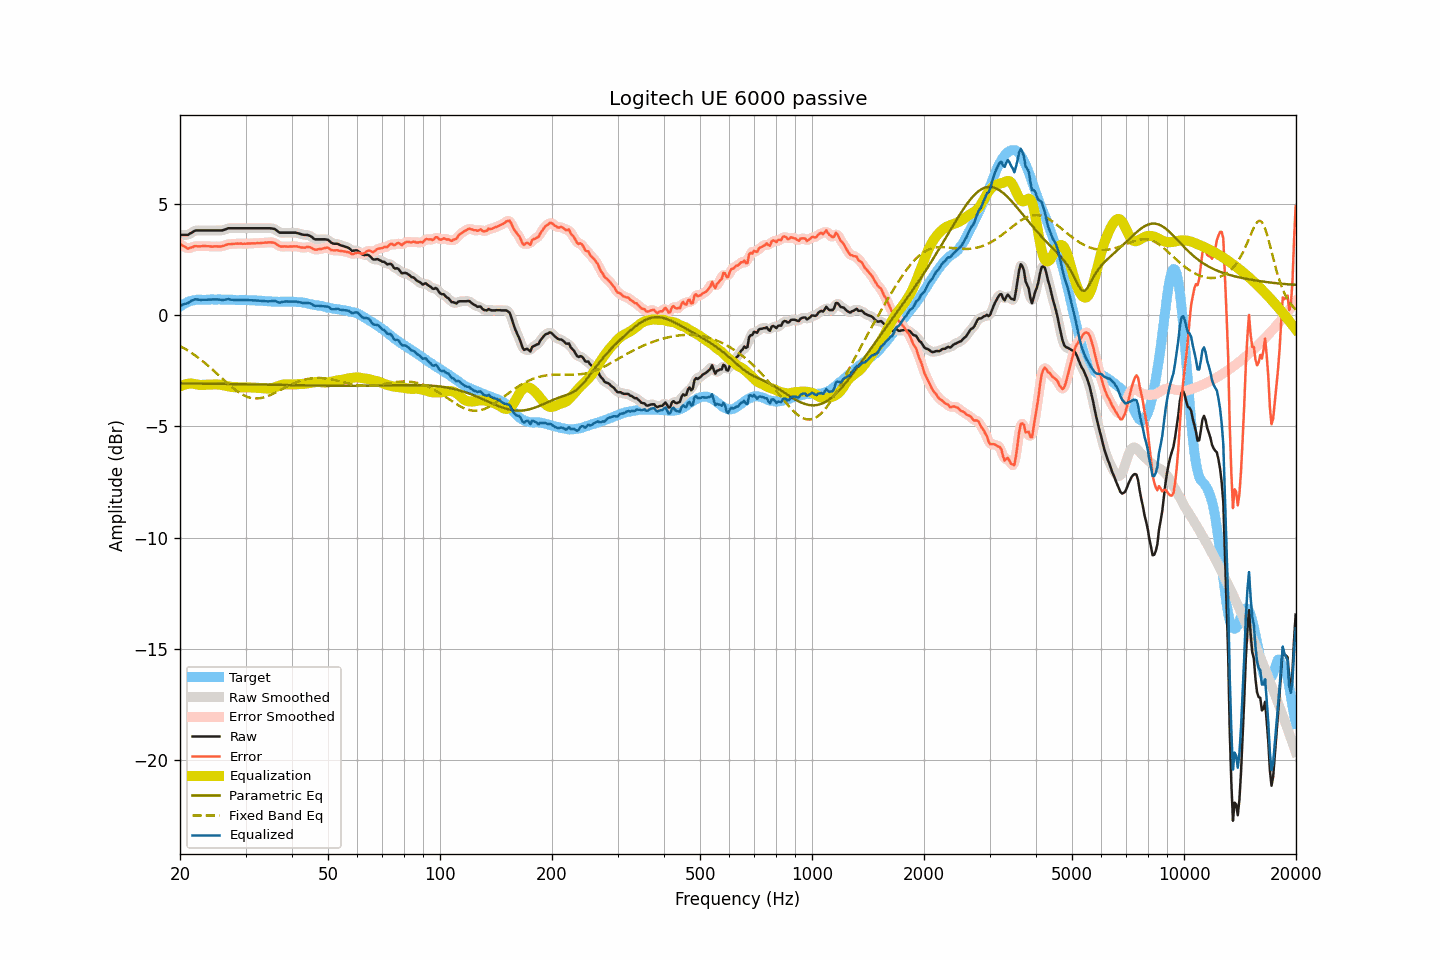

Values plotted in this chart, from the file beside it:
frequency, raw, smoothed, error, error_smoothed, equalization, parametric_eq, fixed_band_eq, equalized_raw, equalized_smoothed, target
20.00, 3.63, 3.64, 3.23, 3.23, -3.19, -3.06, -1.37, 0.44, 0.44, 0.40
20.20, 3.63, 3.63, 3.18, 3.18, -3.16, -3.06, -1.41, 0.47, 0.47, 0.45
20.40, 3.63, 3.62, 3.13, 3.13, -3.13, -3.06, -1.45, 0.50, 0.49, 0.50
20.61, 3.63, 3.63, 3.10, 3.09, -3.11, -3.06, -1.50, 0.52, 0.52, 0.53
20.81, 3.63, 3.63, 3.05, 3.05, -3.09, -3.06, -1.54, 0.54, 0.54, 0.58
21.02, 3.63, 3.64, 3.01, 3.03, -3.08, -3.06, -1.58, 0.55, 0.57, 0.62
21.23, 3.68, 3.67, 3.04, 3.03, -3.07, -3.06, -1.63, 0.61, 0.61, 0.64
21.44, 3.72, 3.72, 3.06, 3.06, -3.06, -3.06, -1.68, 0.66, 0.66, 0.66
21.66, 3.76, 3.77, 3.08, 3.09, -3.07, -3.06, -1.73, 0.69, 0.70, 0.68
21.87, 3.81, 3.80, 3.12, 3.11, -3.09, -3.07, -1.78, 0.72, 0.72, 0.69
22.09, 3.83, 3.82, 3.12, 3.12, -3.10, -3.07, -1.83, 0.73, 0.72, 0.71
22.31, 3.83, 3.83, 3.11, 3.12, -3.11, -3.07, -1.88, 0.72, 0.72, 0.72
22.54, 3.83, 3.83, 3.11, 3.12, -3.12, -3.07, -1.94, 0.71, 0.71, 0.72
22.76, 3.83, 3.83, 3.12, 3.12, -3.13, -3.07, -1.99, 0.70, 0.70, 0.71
22.99, 3.83, 3.83, 3.13, 3.12, -3.13, -3.07, -2.05, 0.70, 0.70, 0.70
23.22, 3.83, 3.83, 3.13, 3.13, -3.12, -3.07, -2.11, 0.71, 0.71, 0.70
23.45, 3.83, 3.83, 3.13, 3.13, -3.12, -3.07, -2.17, 0.71, 0.71, 0.70
23.69, 3.83, 3.83, 3.12, 3.12, -3.12, -3.07, -2.23, 0.71, 0.71, 0.71
23.92, 3.83, 3.83, 3.12, 3.11, -3.12, -3.07, -2.29, 0.71, 0.71, 0.71
24.16, 3.83, 3.83, 3.11, 3.11, -3.11, -3.07, -2.36, 0.72, 0.72, 0.72
24.40, 3.83, 3.83, 3.10, 3.11, -3.11, -3.08, -2.42, 0.72, 0.72, 0.73
24.65, 3.83, 3.83, 3.11, 3.11, -3.11, -3.08, -2.49, 0.72, 0.72, 0.72
24.89, 3.83, 3.83, 3.11, 3.11, -3.10, -3.08, -2.55, 0.73, 0.73, 0.72
25.14, 3.83, 3.83, 3.11, 3.11, -3.11, -3.08, -2.62, 0.72, 0.72, 0.72
25.39, 3.83, 3.83, 3.10, 3.11, -3.11, -3.08, -2.69, 0.72, 0.72, 0.73
25.65, 3.83, 3.83, 3.11, 3.11, -3.12, -3.08, -2.75, 0.71, 0.71, 0.72
25.91, 3.83, 3.83, 3.12, 3.12, -3.13, -3.08, -2.82, 0.70, 0.70, 0.71
26.16, 3.85, 3.85, 3.14, 3.14, -3.15, -3.08, -2.89, 0.70, 0.70, 0.71
26.43, 3.87, 3.87, 3.16, 3.16, -3.16, -3.08, -2.95, 0.71, 0.71, 0.71
26.69, 3.90, 3.90, 3.19, 3.19, -3.18, -3.08, -3.02, 0.72, 0.72, 0.71
26.96, 3.93, 3.92, 3.21, 3.20, -3.19, -3.09, -3.08, 0.74, 0.73, 0.72
27.23, 3.93, 3.93, 3.21, 3.21, -3.21, -3.09, -3.15, 0.72, 0.72, 0.72
27.50, 3.93, 3.93, 3.21, 3.22, -3.22, -3.09, -3.21, 0.71, 0.71, 0.72
27.77, 3.93, 3.93, 3.23, 3.22, -3.23, -3.09, -3.27, 0.70, 0.70, 0.70
28.05, 3.93, 3.93, 3.23, 3.23, -3.23, -3.09, -3.33, 0.70, 0.70, 0.70
28.33, 3.93, 3.93, 3.24, 3.23, -3.23, -3.09, -3.38, 0.70, 0.70, 0.69
28.62, 3.93, 3.93, 3.24, 3.24, -3.23, -3.09, -3.43, 0.70, 0.70, 0.69
28.90, 3.93, 3.93, 3.23, 3.24, -3.23, -3.09, -3.48, 0.70, 0.70, 0.70
29.19, 3.93, 3.93, 3.24, 3.23, -3.24, -3.09, -3.53, 0.69, 0.69, 0.69
29.48, 3.93, 3.93, 3.22, 3.23, -3.24, -3.10, -3.57, 0.69, 0.69, 0.71
29.78, 3.93, 3.93, 3.24, 3.23, -3.24, -3.10, -3.61, 0.69, 0.69, 0.69
30.08, 3.93, 3.93, 3.23, 3.23, -3.24, -3.10, -3.64, 0.69, 0.69, 0.70
30.38, 3.93, 3.93, 3.24, 3.24, -3.24, -3.10, -3.67, 0.69, 0.69, 0.69
30.68, 3.93, 3.93, 3.24, 3.24, -3.24, -3.10, -3.69, 0.69, 0.69, 0.69
30.99, 3.93, 3.93, 3.24, 3.25, -3.24, -3.10, -3.71, 0.69, 0.69, 0.69
31.30, 3.93, 3.93, 3.25, 3.25, -3.25, -3.10, -3.72, 0.68, 0.68, 0.68
31.61, 3.93, 3.93, 3.25, 3.25, -3.25, -3.10, -3.73, 0.68, 0.68, 0.68
31.93, 3.93, 3.93, 3.25, 3.25, -3.25, -3.11, -3.74, 0.68, 0.68, 0.68
32.24, 3.93, 3.93, 3.26, 3.26, -3.26, -3.11, -3.74, 0.67, 0.67, 0.67
32.57, 3.93, 3.93, 3.26, 3.26, -3.26, -3.11, -3.73, 0.67, 0.67, 0.67
32.89, 3.93, 3.93, 3.26, 3.26, -3.27, -3.11, -3.72, 0.66, 0.66, 0.67
33.22, 3.93, 3.93, 3.27, 3.27, -3.27, -3.11, -3.71, 0.66, 0.66, 0.66
33.55, 3.93, 3.93, 3.27, 3.28, -3.28, -3.11, -3.69, 0.65, 0.65, 0.66
33.89, 3.93, 3.93, 3.29, 3.28, -3.29, -3.11, -3.67, 0.64, 0.64, 0.64
34.23, 3.93, 3.93, 3.28, 3.29, -3.29, -3.12, -3.65, 0.64, 0.64, 0.65
34.57, 3.93, 3.93, 3.29, 3.29, -3.30, -3.12, -3.62, 0.63, 0.64, 0.64
34.92, 3.93, 3.93, 3.30, 3.29, -3.29, -3.12, -3.59, 0.64, 0.64, 0.63
35.27, 3.92, 3.92, 3.29, 3.30, -3.28, -3.12, -3.55, 0.64, 0.65, 0.63
35.62, 3.91, 3.91, 3.28, 3.28, -3.26, -3.12, -3.52, 0.65, 0.65, 0.63
35.97, 3.89, 3.88, 3.27, 3.26, -3.23, -3.12, -3.49, 0.66, 0.65, 0.62
... 635 more rows
